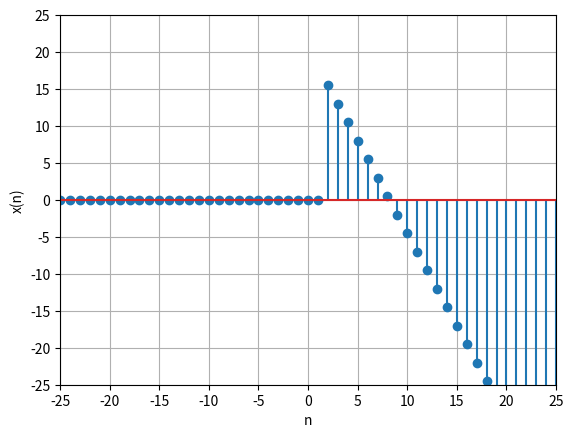

This chart was generated by the following Python code:
import matplotlib.pyplot as plt
import numpy as np
a = np.arange(-25, 26)
y = np.array([18 - (a1-1)*(2.5) if a1 > 1 else 0 for a1 in a])
plt.xlim(-25,25)
plt.ylim(-25,25)
plt.stem(a, y,markerfmt='o')
#plt.title("Plotting x(n)")
plt.xlabel("n")
plt.ylabel("x(n)")
plt.xticks(np.arange(-25, 26, 5))
plt.yticks(np.arange(-25,26, 5))
plt.grid(True)
plt.show()
